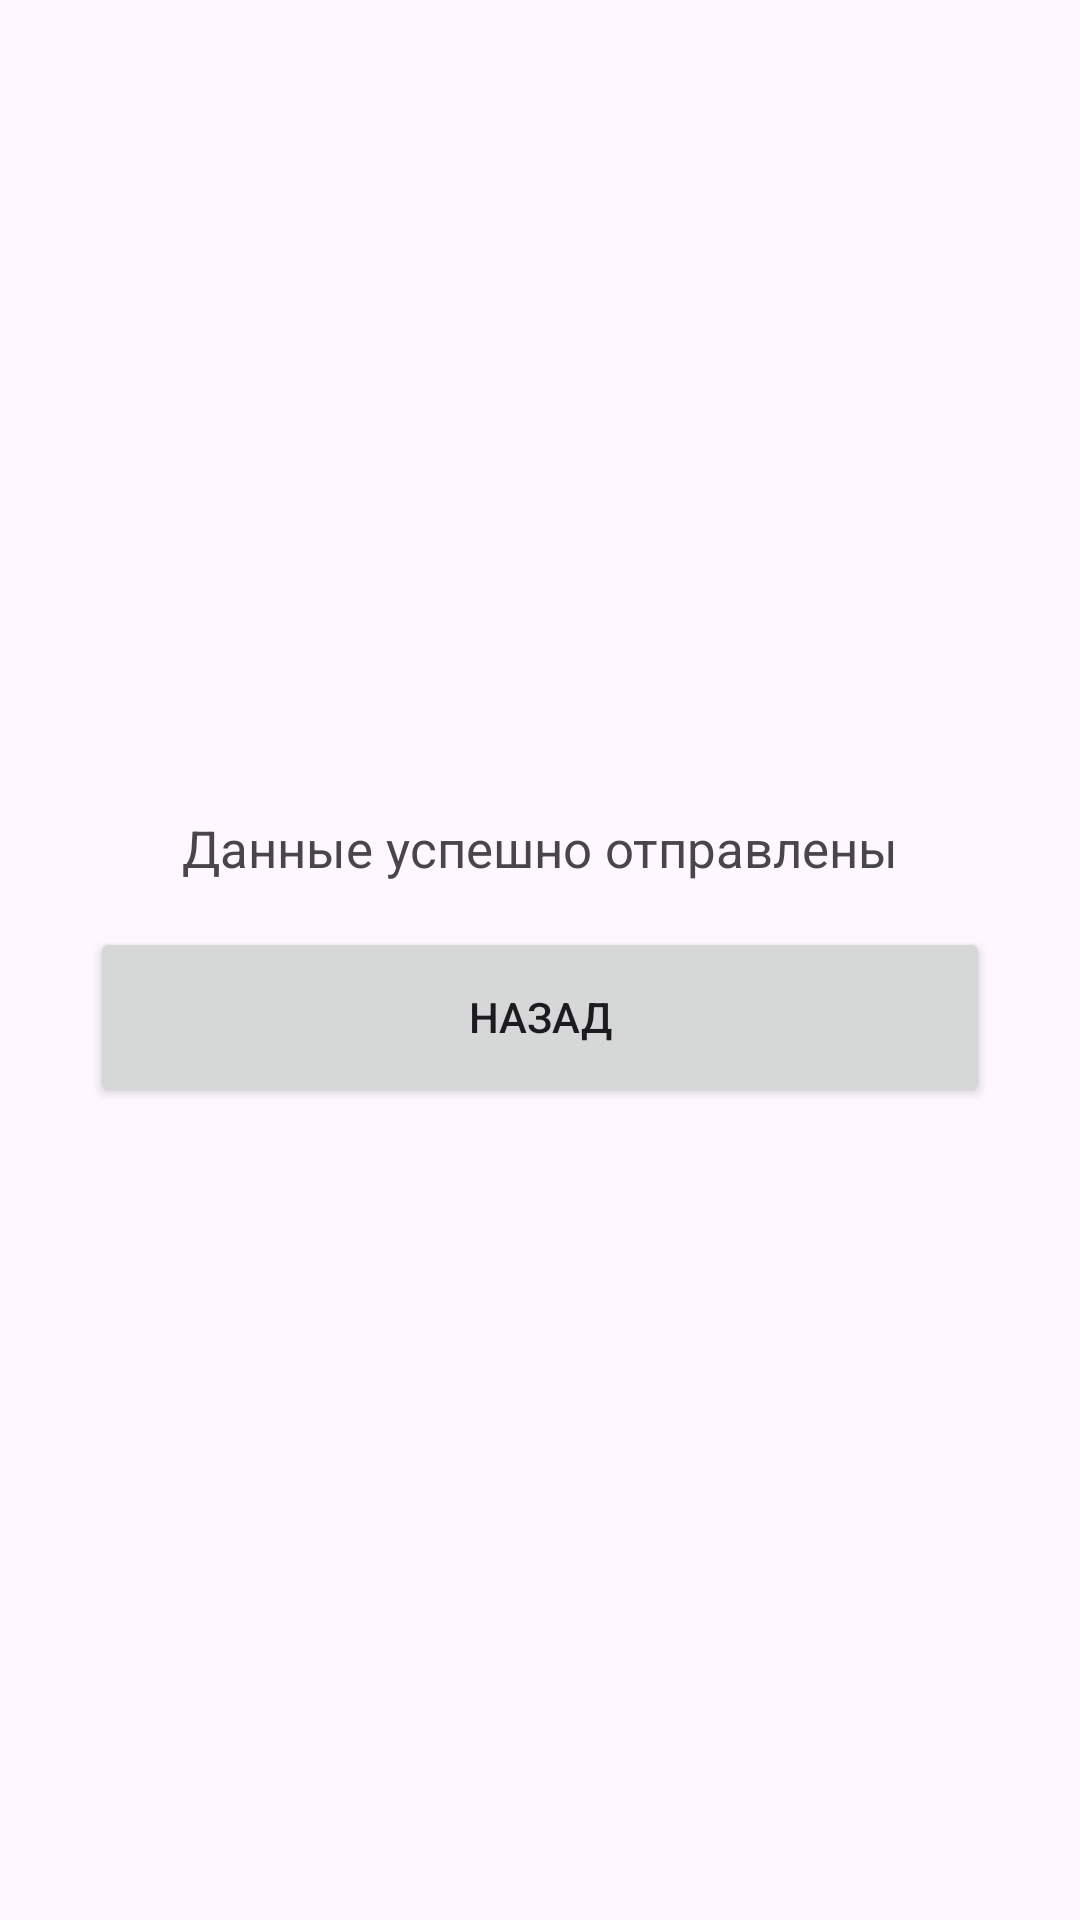

Produce the Android XML layout that renders to this screen, including the resource entries it uses.
<!-- AndroidManifest.xml: application theme Theme.ITHelper -->
<!-- res/layout/activity_sent_form.xml -->
<?xml version="1.0" encoding="utf-8"?>
<androidx.constraintlayout.widget.ConstraintLayout xmlns:android="http://schemas.android.com/apk/res/android"
    xmlns:app="http://schemas.android.com/apk/res-auto"
    xmlns:tools="http://schemas.android.com/tools"
    android:id="@+id/main"
    android:layout_width="match_parent"
    android:layout_height="match_parent"
    tools:context=".SentForm">

    <androidx.constraintlayout.widget.ConstraintLayout
        android:id="@+id/linear_sent"
        android:layout_width="wrap_content"
        android:layout_height="wrap_content"
        app:layout_constraintBottom_toBottomOf="parent"
        app:layout_constraintEnd_toEndOf="parent"
        app:layout_constraintStart_toStartOf="parent"
        app:layout_constraintTop_toTopOf="parent">

        <TextView
            android:id="@+id/text_ready"

            android:layout_width="wrap_content"
            android:layout_height="wrap_content"
            android:text="Данные успешно отправлены"
            android:textSize="17sp"


            app:layout_constraintEnd_toEndOf="parent"
            app:layout_constraintStart_toStartOf="parent"
            app:layout_constraintTop_toTopOf="parent"
            />

        <Button
            android:id="@+id/back_button"

            android:layout_width="300dp"
            android:layout_height="60dp"

            android:text="Назад"

            android:onClick="backToMain"

            app:layout_constraintTop_toBottomOf="@id/text_ready"
            app:layout_constraintEnd_toEndOf="parent"
            app:layout_constraintStart_toStartOf="parent"

            android:layout_marginTop="15dp"
            />

    </androidx.constraintlayout.widget.ConstraintLayout>

</androidx.constraintlayout.widget.ConstraintLayout>
<!-- resources referenced by this layout -->
<resources>
  <style name="Theme.ITHelper" parent="Base.Theme.ITHelper" />
  <style name="Base.Theme.ITHelper" parent="Theme.Material3.DayNight.NoActionBar">
          
          
      </style>
</resources>
